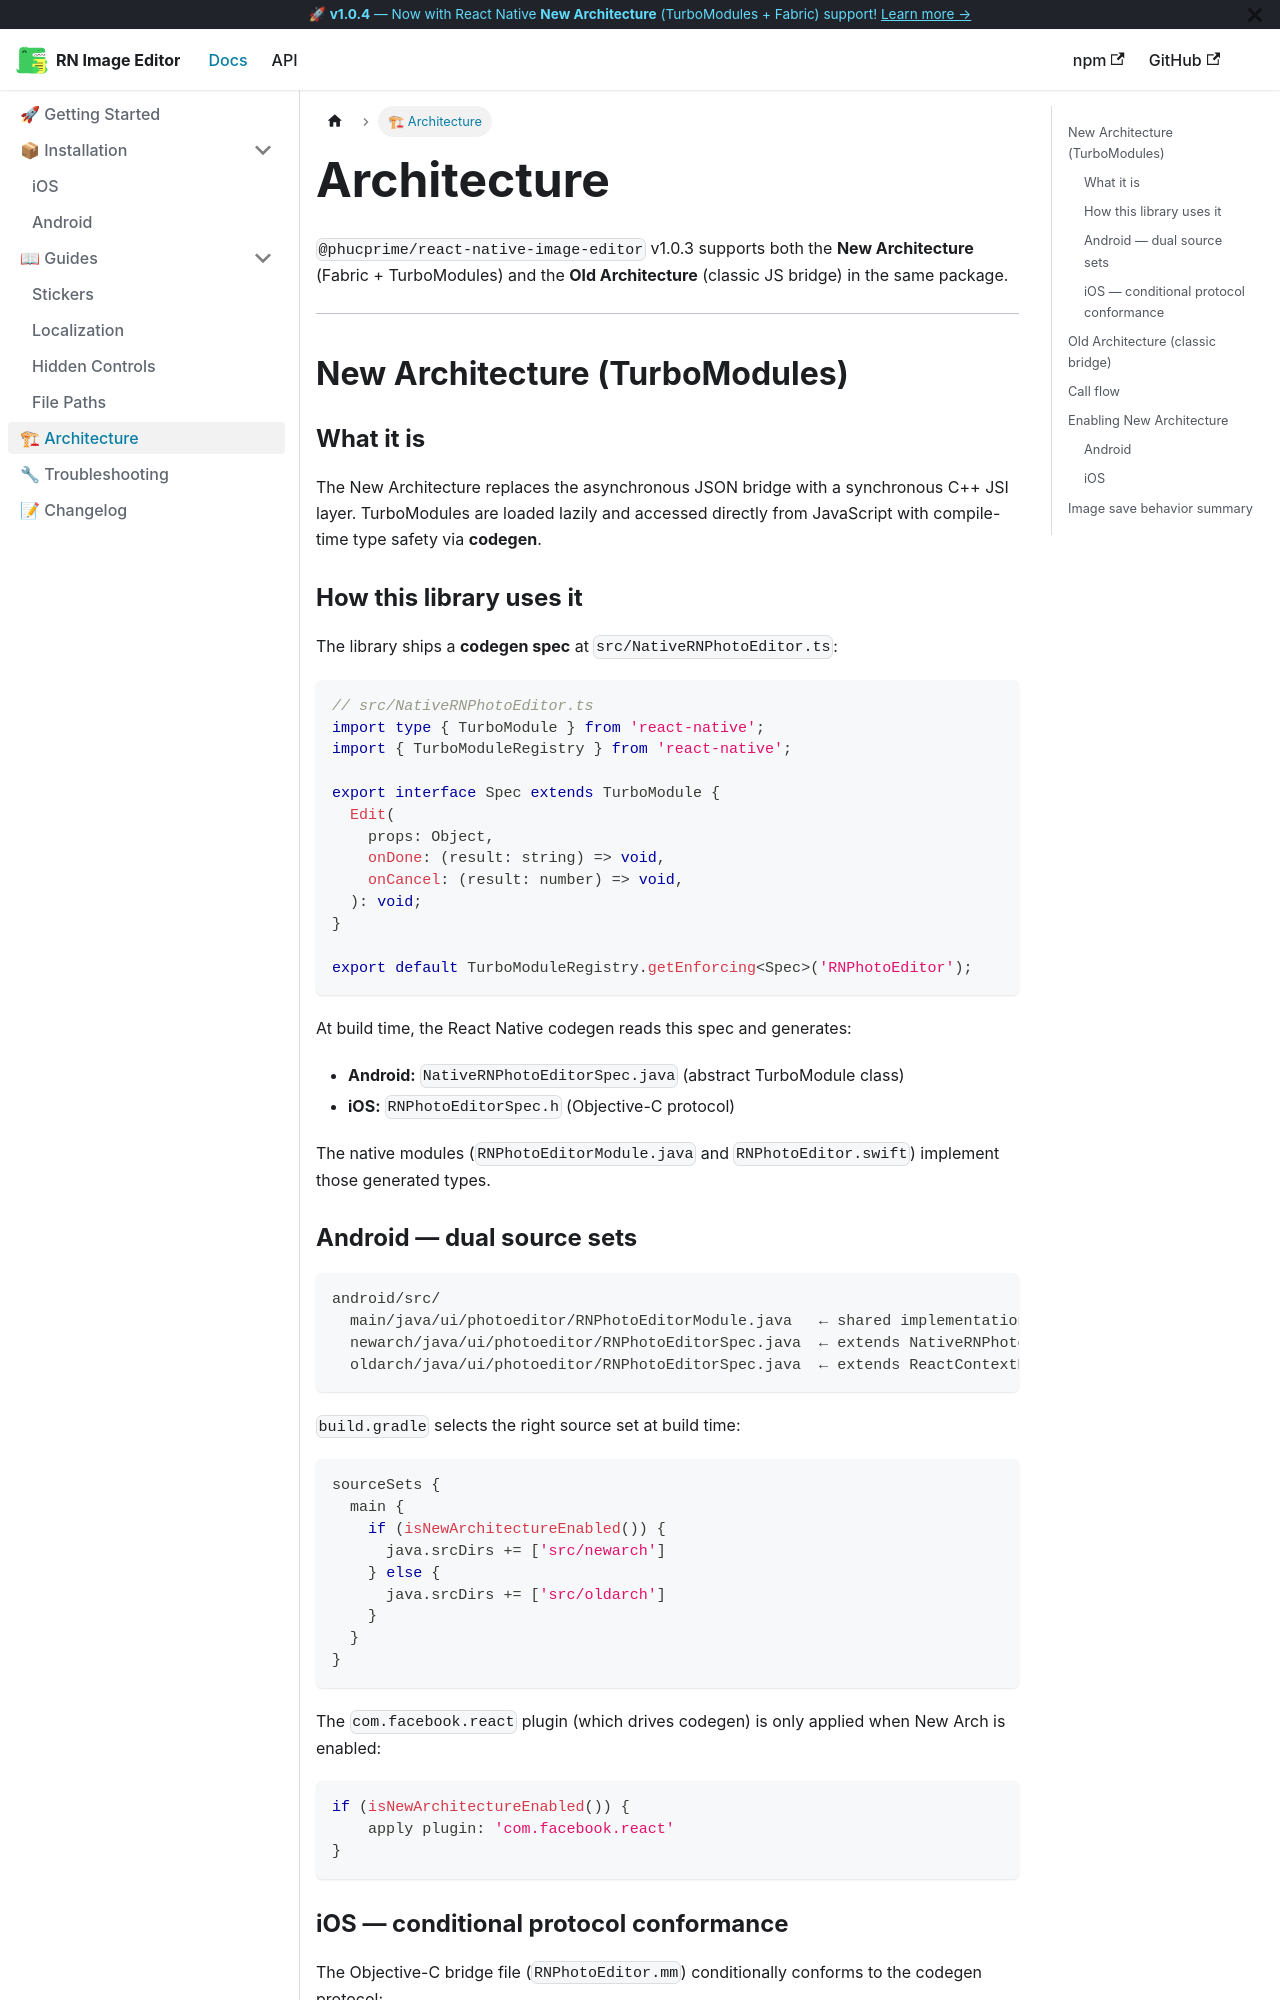

repository: nguyenhoangphucvnm/react-native-image-editor · page: docs/architecture/index.html · generator: docusaurus

---
id: architecture
title: Architecture
sidebar_label: 🏗 Architecture
---

# Architecture

`@phucprime/react-native-image-editor` v1.0.3 supports both the **New Architecture** (Fabric + TurboModules) and the **Old Architecture** (classic JS bridge) in the same package.

---

## New Architecture (TurboModules)

### What it is

The New Architecture replaces the asynchronous JSON bridge with a synchronous C++ JSI layer. TurboModules are loaded lazily and accessed directly from JavaScript with compile-time type safety via **codegen**.

### How this library uses it

The library ships a **codegen spec** at `src/NativeRNPhotoEditor.ts`:

```typescript
// src/NativeRNPhotoEditor.ts
import type { TurboModule } from 'react-native';
import { TurboModuleRegistry } from 'react-native';

export interface Spec extends TurboModule {
  Edit(
    props: Object,
    onDone: (result: string) => void,
    onCancel: (result: number) => void,
  ): void;
}

export default TurboModuleRegistry.getEnforcing<Spec>('RNPhotoEditor');
```

At build time, the React Native codegen reads this spec and generates:
- **Android:** `NativeRNPhotoEditorSpec.java` (abstract TurboModule class)
- **iOS:** `RNPhotoEditorSpec.h` (Objective-C protocol)

The native modules (`RNPhotoEditorModule.java` and `RNPhotoEditor.swift`) implement those generated types.
